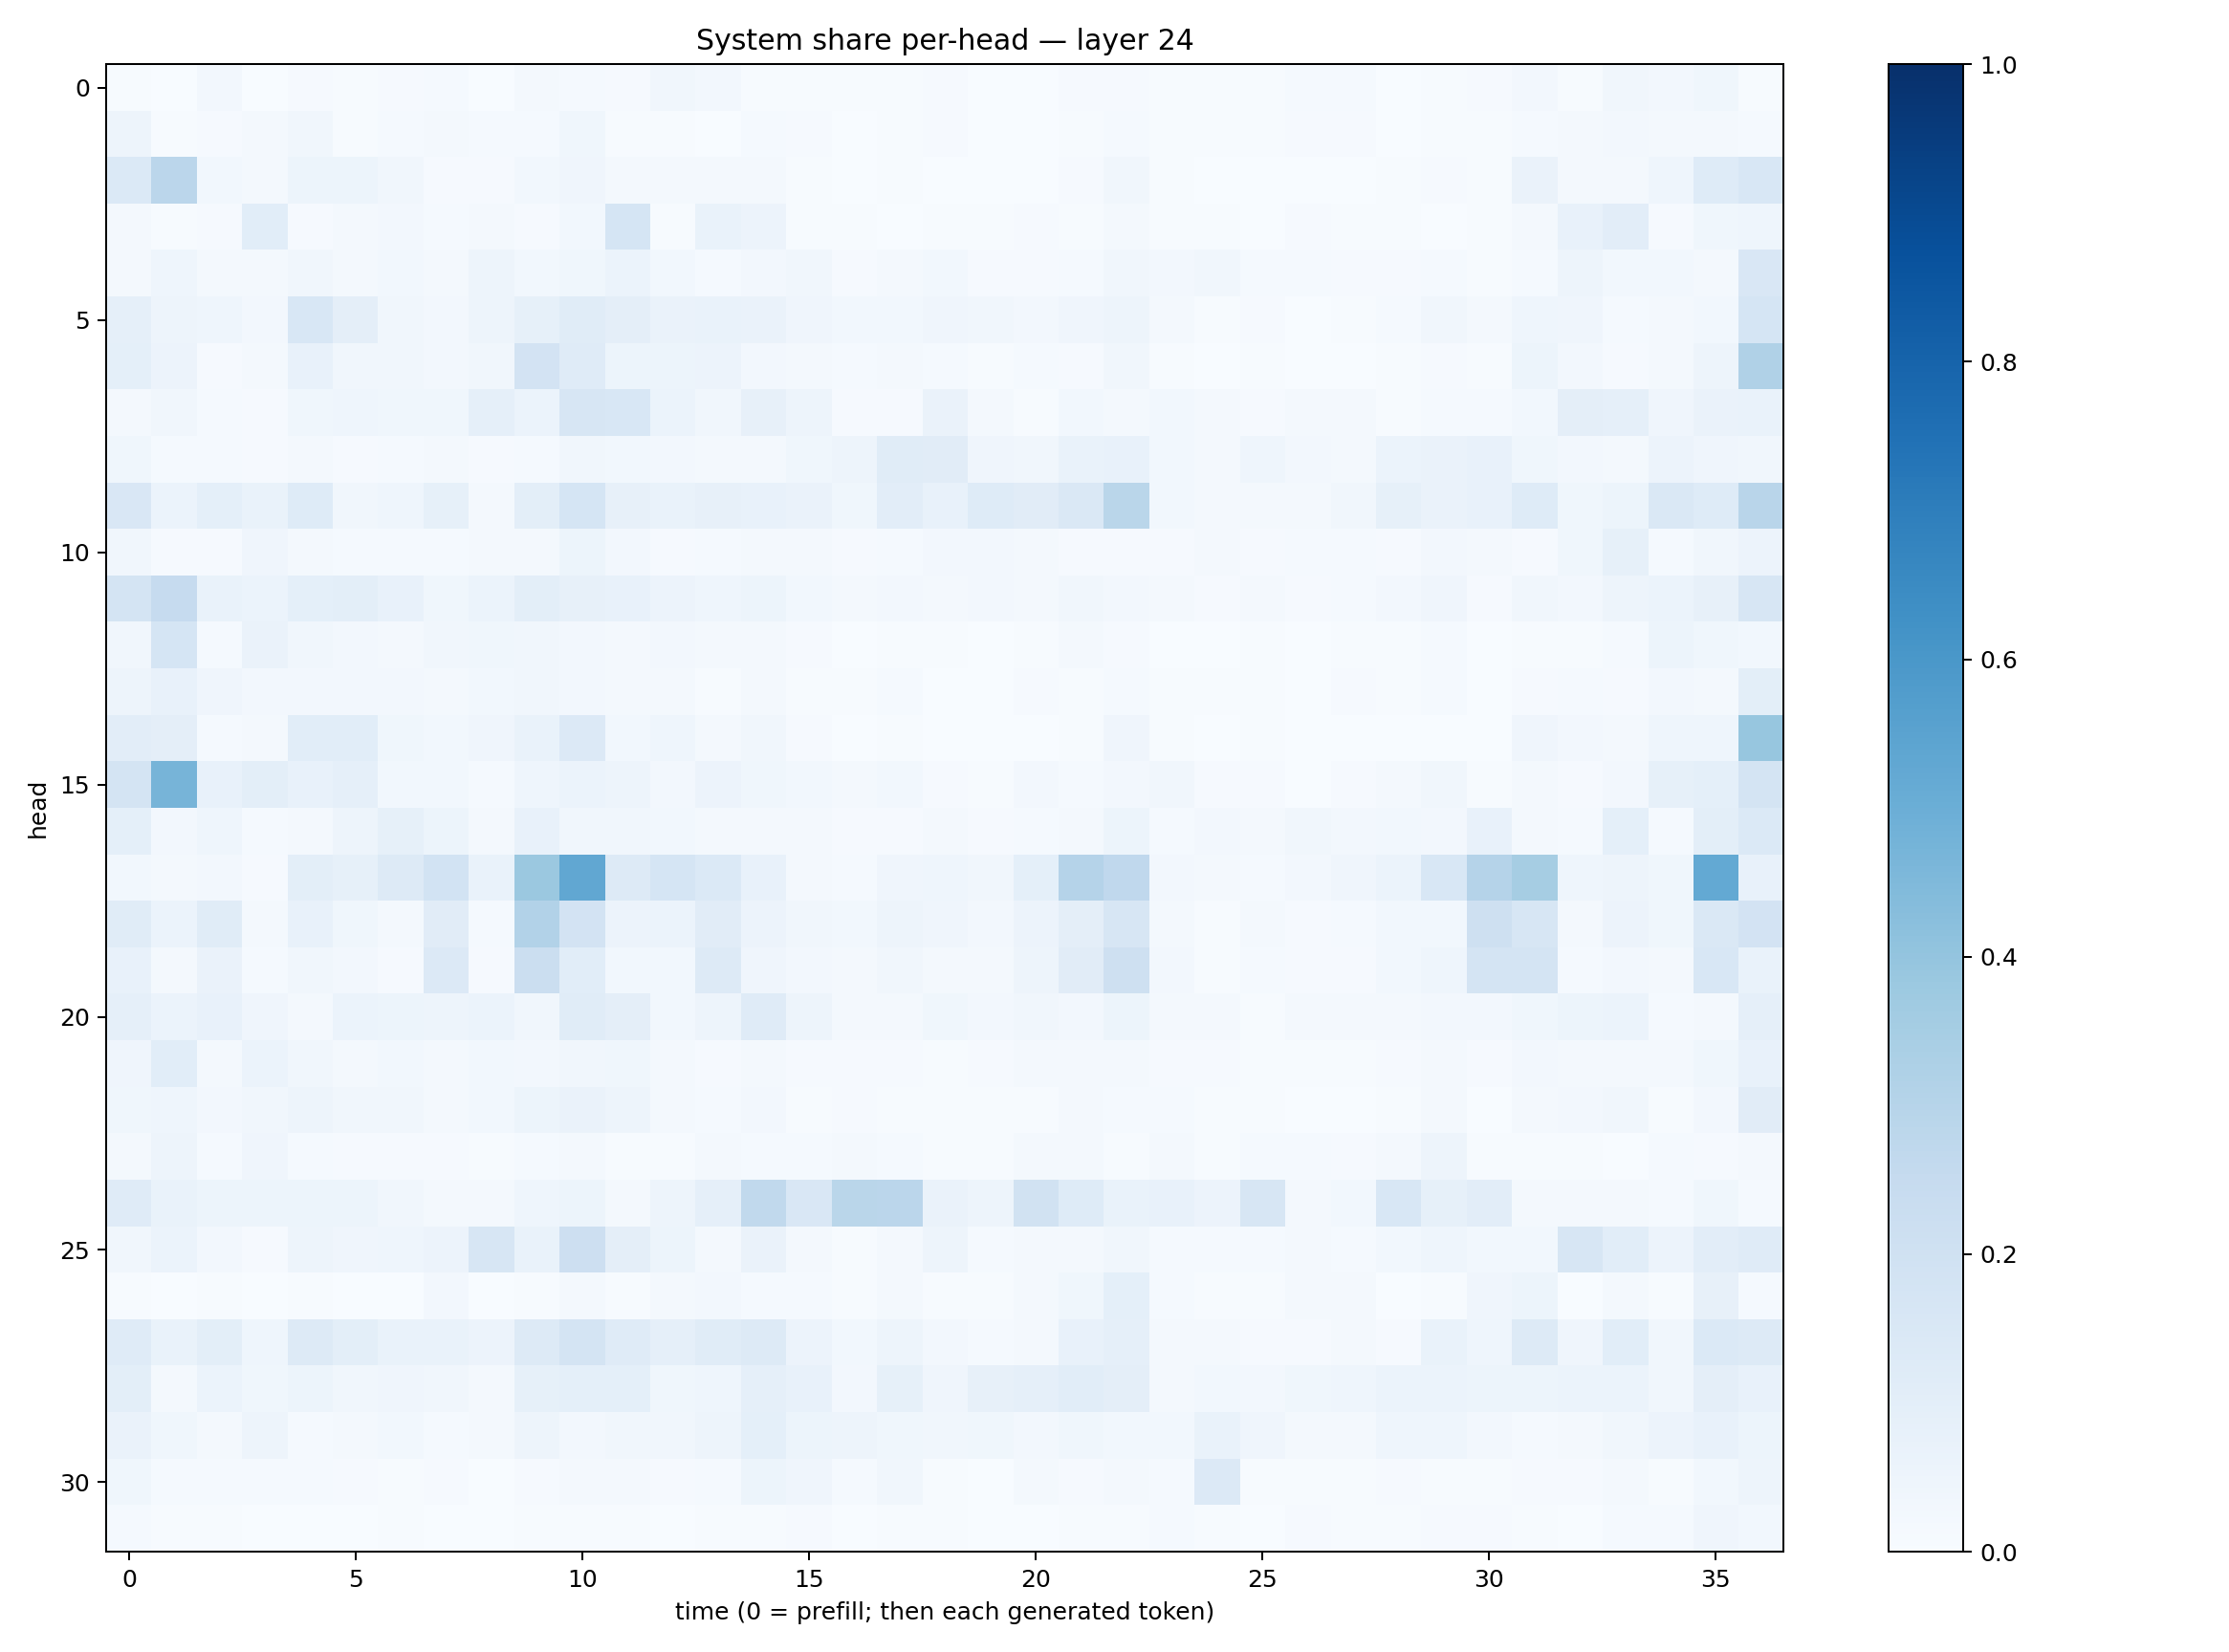

The table this chart was drawn from, first rows:
0.0071399887, 0.0033486772, 0.025141988, 0.0019153927, 0.0102270115, 0.0040877764, 0.009077224, 0.014598405, 0.0030194344, 0.022772208, 0.015076544, 0.009388018, 0.034035943, 0.02462892, 0.005070503, 0.006019746, 0.00602909, 0.0058506927, 0.009592608, 0.0037228332, 0.0032658186, 0.011157805, 0.009948711, 0.0051364955
0.04876, 0.007317, 0.01065, 0.01958, 0.03377, 0.005628, 0.01205, 0.01727, 0.01534, 0.01441, 0.03656, 0.00715, 0.007748, 0.001892, 0.01548, 0.01162, 0.003036, 0.007614, 0.008725, 0.002596, 0.002804, 0.007013, 0.01248, 0.007497
0.1372, 0.2842, 0.02789, 0.02115, 0.05219, 0.0517, 0.03237, 0.01073, 0.007988, 0.02961, 0.0401, 0.02304, 0.02128, 0.01985, 0.01679, 0.00505, 0.002409, 0.005866, 0.002451, 0.001533, 0.003243, 0.008138, 0.03408, 0.005421
0.01956, 0.007452, 0.009032, 0.1065, 0.008998, 0.02196, 0.02465, 0.01297, 0.02333, 0.008832, 0.02965, 0.1695, 0.006306, 0.0679, 0.0577, 0.004769, 0.006472, 0.00332, 0.006714, 0.00409, 0.007972, 0.007001, 0.01659, 0.005359
0.02128, 0.04595, 0.01623, 0.02123, 0.03408, 0.01996, 0.02858, 0.01716, 0.04706, 0.03115, 0.03834, 0.05967, 0.02766, 0.01365, 0.02478, 0.03445, 0.009751, 0.01586, 0.02849, 0.01046, 0.009733, 0.01184, 0.03343, 0.02716
0.08854, 0.04913, 0.04396, 0.02411, 0.1543, 0.0954, 0.03369, 0.02409, 0.04787, 0.0845, 0.1142, 0.09763, 0.06506, 0.07029, 0.06373, 0.04011, 0.02767, 0.02812, 0.04054, 0.03472, 0.026, 0.04027, 0.04938, 0.01583
0.09156, 0.05473, 0.008018, 0.02286, 0.07427, 0.03466, 0.03212, 0.02558, 0.03452, 0.1808, 0.1189, 0.05322, 0.05321, 0.05616, 0.02503, 0.0183, 0.01383, 0.01772, 0.01492, 0.006022, 0.01183, 0.008943, 0.03176, 0.006272
0.02128, 0.03428, 0.01489, 0.01045, 0.03791, 0.04362, 0.03572, 0.03689, 0.0876, 0.06141, 0.1579, 0.1534, 0.06005, 0.03226, 0.08181, 0.04961, 0.009611, 0.01052, 0.0661, 0.02228, 0.007081, 0.03084, 0.01763, 0.03032
0.03586, 0.01231, 0.01544, 0.009559, 0.01756, 0.01108, 0.01286, 0.02305, 0.009749, 0.0145, 0.03425, 0.02735, 0.02568, 0.01781, 0.0174, 0.03677, 0.04903, 0.1167, 0.1113, 0.04062, 0.03135, 0.06708, 0.07526, 0.03081
0.1509, 0.06174, 0.09231, 0.06717, 0.1241, 0.03218, 0.0439, 0.08298, 0.01609, 0.09992, 0.17, 0.08158, 0.07003, 0.08021, 0.07566, 0.06469, 0.0356, 0.1034, 0.07734, 0.1234, 0.1123, 0.1467, 0.2885, 0.02899
0.03225, 0.01121, 0.007965, 0.0426, 0.01746, 0.0119, 0.01396, 0.01436, 0.01705, 0.02168, 0.05112, 0.0272, 0.008438, 0.01367, 0.01937, 0.02318, 0.0116, 0.01549, 0.02515, 0.02359, 0.01751, 0.01037, 0.01165, 0.01135
0.1751, 0.2488, 0.06805, 0.0597, 0.09257, 0.09946, 0.07266, 0.03849, 0.06205, 0.1009, 0.08135, 0.07353, 0.05754, 0.0463, 0.05304, 0.03016, 0.01657, 0.02729, 0.01943, 0.02612, 0.02127, 0.03238, 0.02416, 0.0181
0.03305, 0.168, 0.01315, 0.06273, 0.03372, 0.02597, 0.02214, 0.03495, 0.03765, 0.03176, 0.0257, 0.018, 0.02464, 0.01684, 0.01823, 0.007874, 0.002725, 0.007357, 0.004779, 0.001613, 0.005595, 0.01952, 0.01097, 0.002167
0.04975, 0.07759, 0.0402, 0.02627, 0.02597, 0.02476, 0.02544, 0.02052, 0.02786, 0.03253, 0.02621, 0.01574, 0.01615, 0.005834, 0.02253, 0.007304, 0.004442, 0.01278, 0.00151, 0.00126, 0.008951, 0.005949, 0.01203, 0.004183
0.1053, 0.09708, 0.01512, 0.01746, 0.106, 0.1082, 0.03766, 0.03096, 0.04007, 0.06661, 0.1361, 0.02963, 0.04368, 0.01826, 0.03245, 0.01037, 0.003193, 0.004894, 0.001648, 0.002183, 0.003672, 0.006286, 0.0423, 0.004855
0.1771, 0.4702, 0.07325, 0.09811, 0.07781, 0.08653, 0.02737, 0.02773, 0.01547, 0.0437, 0.06175, 0.04733, 0.02486, 0.05587, 0.03601, 0.02786, 0.01598, 0.03063, 0.01151, 0.006375, 0.02677, 0.01521, 0.02713, 0.03324
0.0933, 0.02373, 0.04401, 0.01292, 0.02326, 0.05053, 0.08267, 0.05243, 0.01988, 0.07307, 0.0338, 0.03433, 0.02917, 0.02301, 0.02035, 0.01605, 0.01009, 0.009674, 0.02085, 0.00961, 0.0145, 0.0225, 0.05262, 0.01504
0.02784, 0.02239, 0.02524, 0.009109, 0.09792, 0.0859, 0.1304, 0.1865, 0.06873, 0.3801, 0.5278, 0.1272, 0.1712, 0.1388, 0.07664, 0.02222, 0.01457, 0.04009, 0.04334, 0.03248, 0.09152, 0.3024, 0.2686, 0.02687
0.1163, 0.0599, 0.1165, 0.02008, 0.07513, 0.0386, 0.02244, 0.1109, 0.01559, 0.3118, 0.1828, 0.05705, 0.05886, 0.112, 0.05728, 0.0344, 0.02996, 0.0469, 0.04096, 0.02605, 0.05623, 0.09597, 0.1583, 0.01641
0.07132, 0.0159, 0.06455, 0.01183, 0.03278, 0.02498, 0.01159, 0.135, 0.008865, 0.2195, 0.1058, 0.02962, 0.02824, 0.1275, 0.04063, 0.02685, 0.01697, 0.03327, 0.02193, 0.01674, 0.04888, 0.1126, 0.2105, 0.02565
0.08834, 0.06155, 0.07495, 0.04217, 0.01659, 0.05932, 0.05351, 0.04804, 0.05958, 0.03243, 0.1156, 0.0975, 0.03107, 0.04809, 0.1177, 0.04836, 0.01757, 0.02018, 0.03616, 0.02464, 0.03382, 0.02603, 0.05349, 0.01751
0.04152, 0.1082, 0.01989, 0.06159, 0.03394, 0.02175, 0.02742, 0.01898, 0.03032, 0.02433, 0.03496, 0.0364, 0.01669, 0.01004, 0.02012, 0.0112, 0.009496, 0.01006, 0.006489, 0.008354, 0.0229, 0.01883, 0.01953, 0.00891
0.03816, 0.04439, 0.02398, 0.03222, 0.04735, 0.03212, 0.03374, 0.02115, 0.03008, 0.05159, 0.06442, 0.04785, 0.01909, 0.0123, 0.02649, 0.005988, 0.008369, 0.007028, 0.00677, 0.005686, 0.007062, 0.02325, 0.01289, 0.01278
0.02099, 0.04727, 0.01405, 0.04128, 0.01426, 0.01119, 0.009109, 0.01024, 0.006482, 0.01389, 0.01798, 0.006866, 0.007338, 0.01639, 0.01418, 0.0128, 0.02288, 0.01304, 0.005845, 0.004118, 0.01659, 0.02185, 0.00645, 0.02087
0.1198, 0.06653, 0.05175, 0.0526, 0.05199, 0.05104, 0.03446, 0.02214, 0.01918, 0.04489, 0.0526, 0.0214, 0.04711, 0.08859, 0.2635, 0.149, 0.286, 0.2851, 0.06295, 0.04869, 0.1882, 0.124, 0.06917, 0.07178
0.03335, 0.05886, 0.02471, 0.008293, 0.04831, 0.0393, 0.04636, 0.05845, 0.1606, 0.07018, 0.214, 0.09726, 0.05317, 0.0217, 0.06463, 0.01761, 0.006881, 0.01762, 0.04964, 0.01331, 0.01999, 0.01657, 0.03443, 0.01419
0.005668, 0.001126, 0.005085, 0.001049, 0.005659, 0.002018, 0.002745, 0.02611, 0.0012, 0.006836, 0.0205, 0.006954, 0.01676, 0.0253, 0.01341, 0.01222, 0.005246, 0.01573, 0.006267, 0.005102, 0.0178, 0.03798, 0.09071, 0.01223
0.1193, 0.06763, 0.09933, 0.04456, 0.1322, 0.09779, 0.06799, 0.06805, 0.05513, 0.1308, 0.1781, 0.1177, 0.08597, 0.1167, 0.1276, 0.05684, 0.03092, 0.04855, 0.02406, 0.01552, 0.0181, 0.07308, 0.08604, 0.01772
0.09855, 0.02339, 0.05887, 0.03665, 0.05085, 0.0346, 0.04066, 0.03278, 0.01952, 0.08321, 0.09319, 0.09051, 0.03835, 0.04367, 0.08668, 0.07718, 0.02469, 0.08305, 0.04139, 0.07952, 0.08859, 0.1067, 0.09754, 0.02226
0.06377, 0.03842, 0.01952, 0.05004, 0.01533, 0.01662, 0.0275, 0.01408, 0.02262, 0.04956, 0.02438, 0.03285, 0.03328, 0.05071, 0.09128, 0.05286, 0.04851, 0.03906, 0.0332, 0.03616, 0.02392, 0.03828, 0.02895, 0.03066
0.0369, 0.01267, 0.01307, 0.01515, 0.01189, 0.009697, 0.006575, 0.008119, 0.0035, 0.008542, 0.01935, 0.01954, 0.00797, 0.01195, 0.05294, 0.04078, 0.01192, 0.03514, 0.006955, 0.003686, 0.01895, 0.01163, 0.01818, 0.01525
0.01193, 0.004248, 0.005799, 0.003181, 0.002834, 0.002875, 0.004296, 0.003707, 0.001325, 0.006988, 0.006855, 0.005316, 0.002015, 0.005719, 0.006511, 0.01003, 0.002547, 0.006163, 0.006616, 0.003391, 0.003462, 0.004264, 0.006377, 0.01201
